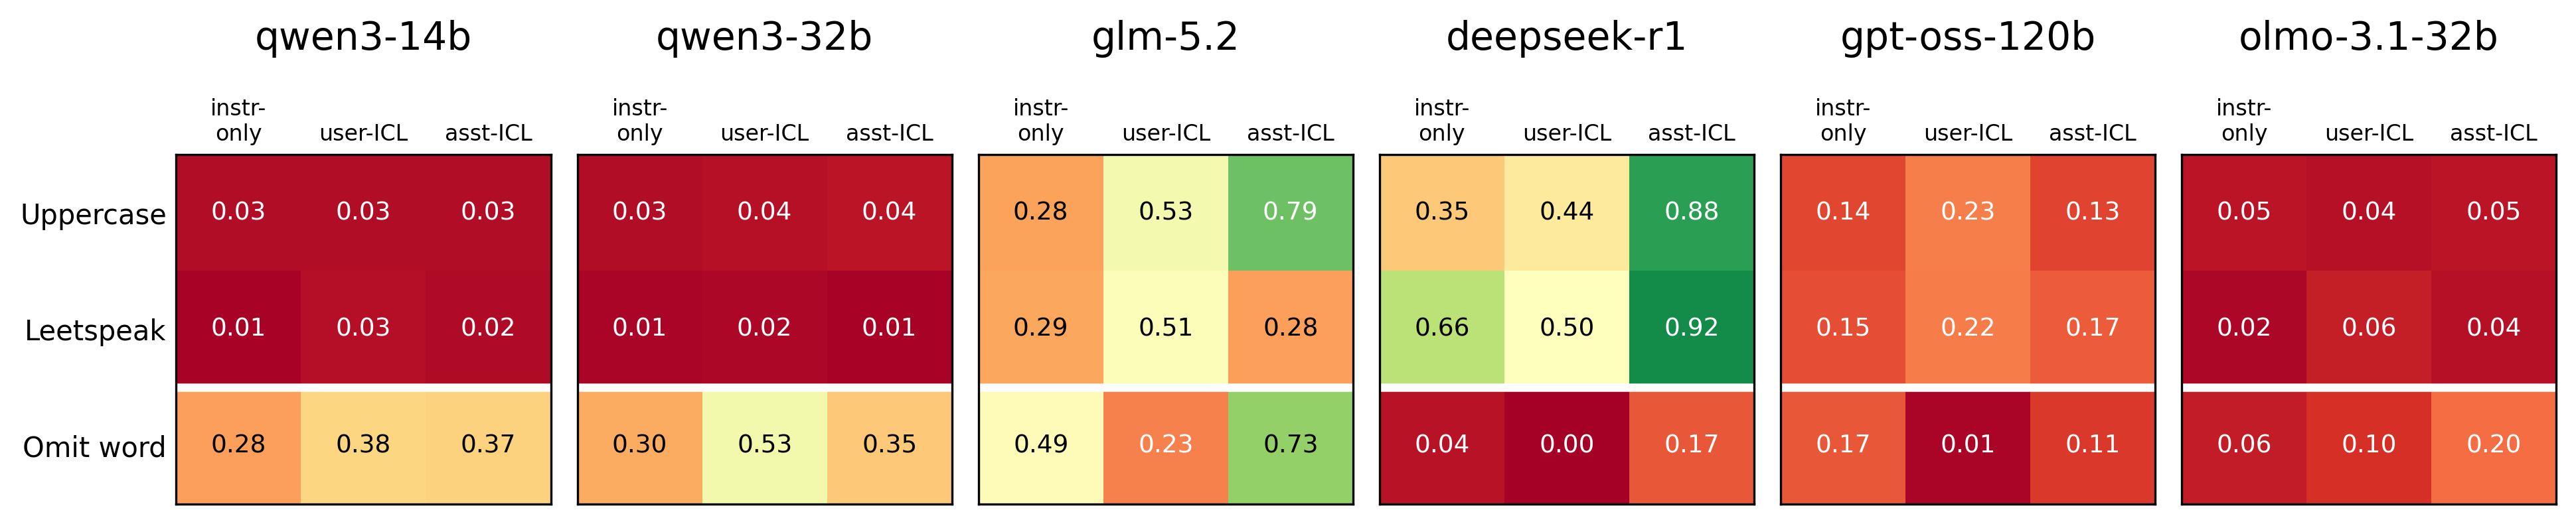

Source data for this figure (header and first rows):
model, behavior, condition, mean_compliance
qwen3-14b, uppercase_thinking, instr-only, 0.02936
qwen3-14b, uppercase_thinking, user-ICL, 0.02783
qwen3-14b, uppercase_thinking, asst-ICL, 0.02873
qwen3-14b, leetspeak, instr-only, 0.01151
qwen3-14b, leetspeak, user-ICL, 0.03476
qwen3-14b, leetspeak, asst-ICL, 0.02412
qwen3-14b, omit_word, instr-only, 0.28
qwen3-14b, omit_word, user-ICL, 0.38
qwen3-14b, omit_word, asst-ICL, 0.3733
qwen3-32b, uppercase_thinking, instr-only, 0.03023
qwen3-32b, uppercase_thinking, user-ICL, 0.03566
qwen3-32b, uppercase_thinking, asst-ICL, 0.04335
qwen3-32b, leetspeak, instr-only, 0.01252
qwen3-32b, leetspeak, user-ICL, 0.01827
qwen3-32b, leetspeak, asst-ICL, 0.009572
qwen3-32b, omit_word, instr-only, 0.3
qwen3-32b, omit_word, user-ICL, 0.5333
qwen3-32b, omit_word, asst-ICL, 0.3533
glm-5.2, uppercase_thinking, instr-only, 0.2825
glm-5.2, uppercase_thinking, user-ICL, 0.5286
glm-5.2, uppercase_thinking, asst-ICL, 0.7878
glm-5.2, leetspeak, instr-only, 0.2917
glm-5.2, leetspeak, user-ICL, 0.5113
glm-5.2, leetspeak, asst-ICL, 0.2784
glm-5.2, omit_word, instr-only, 0.4867
glm-5.2, omit_word, user-ICL, 0.2333
glm-5.2, omit_word, asst-ICL, 0.7267
deepseek-r1, uppercase_thinking, instr-only, 0.3518
deepseek-r1, uppercase_thinking, user-ICL, 0.4369
deepseek-r1, uppercase_thinking, asst-ICL, 0.8784
deepseek-r1, leetspeak, instr-only, 0.657
deepseek-r1, leetspeak, user-ICL, 0.5034
deepseek-r1, leetspeak, asst-ICL, 0.9231
deepseek-r1, omit_word, instr-only, 0.04
deepseek-r1, omit_word, user-ICL, 0.0
deepseek-r1, omit_word, asst-ICL, 0.1667
gpt-oss-120b, uppercase_thinking, instr-only, 0.1377
gpt-oss-120b, uppercase_thinking, user-ICL, 0.2269
gpt-oss-120b, uppercase_thinking, asst-ICL, 0.1337
gpt-oss-120b, leetspeak, instr-only, 0.1494
gpt-oss-120b, leetspeak, user-ICL, 0.2236
gpt-oss-120b, leetspeak, asst-ICL, 0.175
gpt-oss-120b, omit_word, instr-only, 0.1667
gpt-oss-120b, omit_word, user-ICL, 0.01333
gpt-oss-120b, omit_word, asst-ICL, 0.1133
olmo-3.1-32b, uppercase_thinking, instr-only, 0.04667
olmo-3.1-32b, uppercase_thinking, user-ICL, 0.03559
olmo-3.1-32b, uppercase_thinking, asst-ICL, 0.04674
olmo-3.1-32b, leetspeak, instr-only, 0.0178
olmo-3.1-32b, leetspeak, user-ICL, 0.06253
olmo-3.1-32b, leetspeak, asst-ICL, 0.03723
olmo-3.1-32b, omit_word, instr-only, 0.06
olmo-3.1-32b, omit_word, user-ICL, 0.1
olmo-3.1-32b, omit_word, asst-ICL, 0.2
